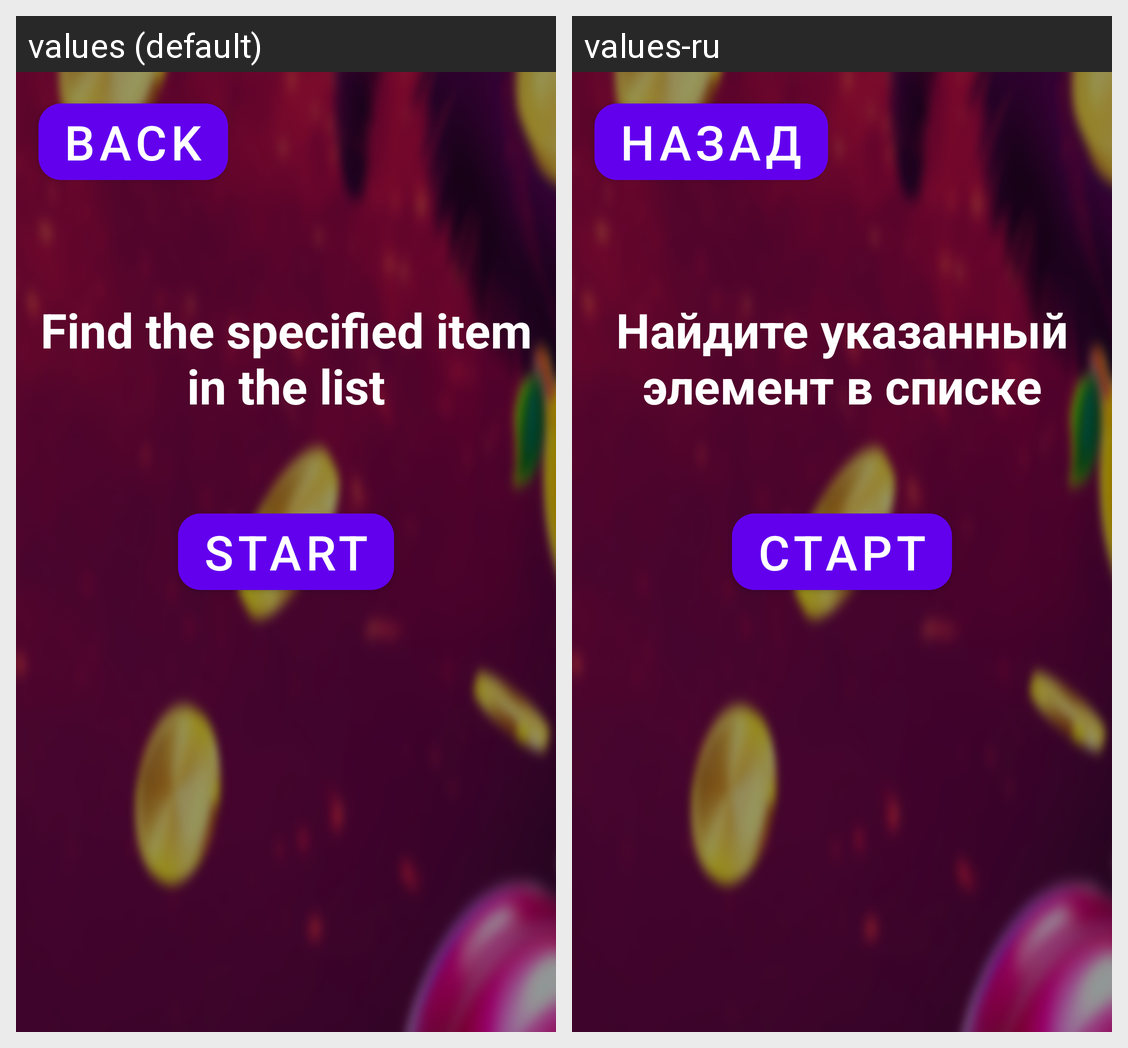

For this localized Android screen grid, give each drawn string resource with its value in every locale shown.
Android screen res/layout/activity_scerreted_info_board.xml rendered under 2 locales, left to right: values (default), values-ru. Device: Nexus 5 (rendered at 1080×1920; each locale shown at half size, 540×960, under a caption strip naming it); theme Theme.ScatteredBerries.
Strings drawn on this screen, with the default value and each locale's value (text and hints the layout hard-codes, and strings that could not be matched under every locale, appear in the picture but are not listed):

back
  values: Back
  values-ru: Назад

desc
  values: Find the specified item in the list
  values-ru: Найдите указанный элемент в списке

start
  values: Start
  values-ru: Старт
